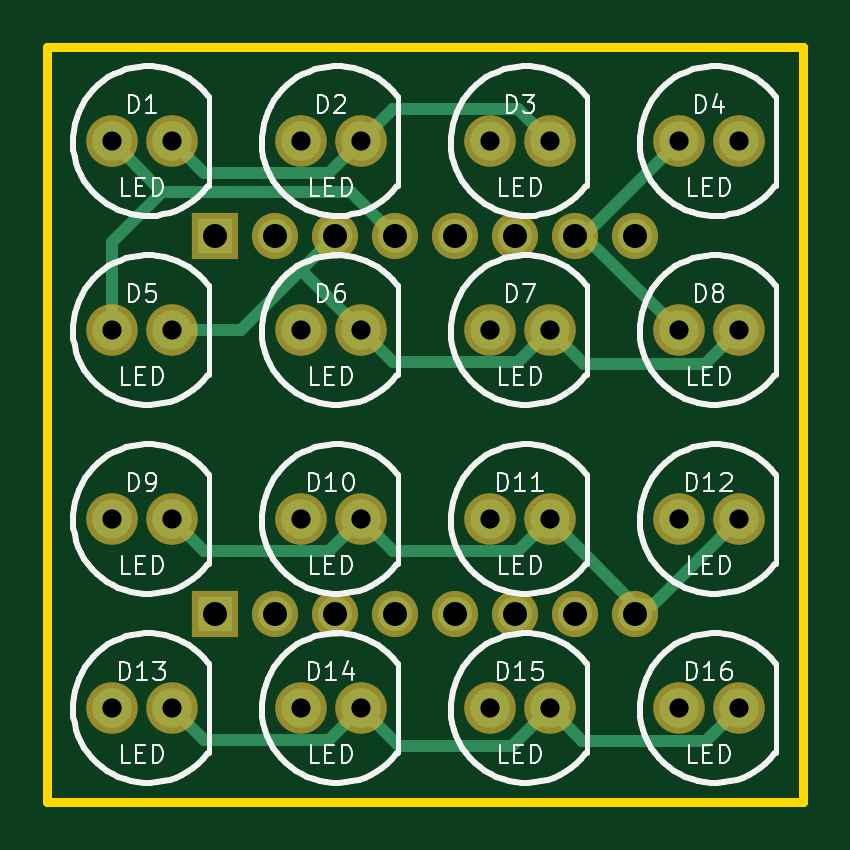
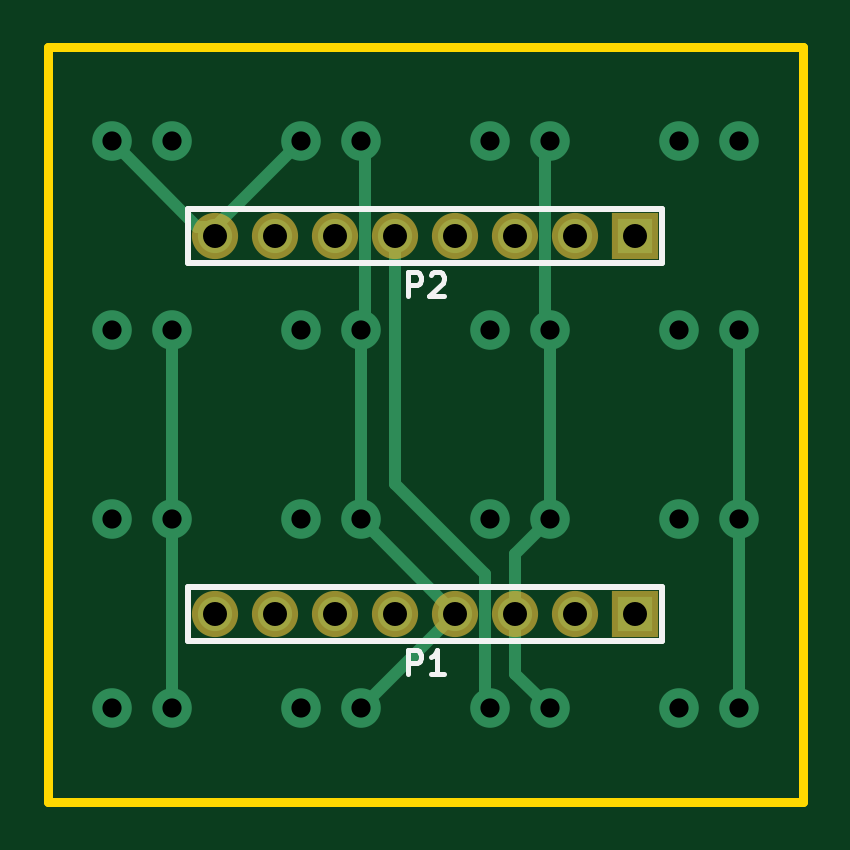
Circuit board: 8 layer files. Board 32.0 x 32.0 mm.
- bottom_copper: led_array-Back.gbl (2197 bytes)
- top_copper: led_array-Front.gtl (2845 bytes)
- bottom_mask: led_array-Mask_Back.gbs (631 bytes)
- top_mask: led_array-Mask_Front.gts (1234 bytes)
- outline: led_array-PCB_Edges.gbr (427 bytes)
- bottom_silk: led_array-SilkS_Back.gbo (1606 bytes)
- top_silk: led_array-SilkS_Front.gto (33211 bytes)
- drill: led_array.drl (961 bytes)

=== bottom_copper: led_array-Back.gbl ===
G04 (created by PCBNEW-RS274X (2011-aug-04)-testing) date Tue 12 Feb 2013 02:33:29 PM PST*
G01*
G70*
G90*
%MOIN*%
G04 Gerber Fmt 3.4, Leading zero omitted, Abs format*
%FSLAX34Y34*%
G04 APERTURE LIST*
%ADD10C,0.006000*%
%ADD11C,0.066000*%
%ADD12C,0.057000*%
%ADD13R,0.057000X0.057000*%
%ADD14C,0.020000*%
G04 APERTURE END LIST*
G54D10*
G54D11*
X30524Y-31024D03*
X31524Y-31024D03*
X27374Y-31024D03*
X28374Y-31024D03*
X24224Y-31024D03*
X25224Y-31024D03*
X21075Y-31024D03*
X22075Y-31024D03*
X30524Y-27874D03*
X31524Y-27874D03*
X27374Y-27874D03*
X28374Y-27874D03*
X24224Y-27874D03*
X25224Y-27874D03*
X21075Y-27874D03*
X22075Y-27874D03*
X30524Y-24724D03*
X31524Y-24724D03*
X27374Y-24724D03*
X28374Y-24724D03*
X24224Y-24724D03*
X25224Y-24724D03*
X21075Y-24724D03*
X22075Y-24724D03*
X30524Y-21575D03*
X31524Y-21575D03*
X27374Y-21575D03*
X28374Y-21575D03*
X24224Y-21575D03*
X25224Y-21575D03*
X21075Y-21575D03*
X22075Y-21575D03*
G54D12*
X23799Y-29449D03*
X24799Y-29449D03*
X25799Y-29449D03*
X26799Y-29449D03*
X27799Y-29449D03*
X28799Y-29449D03*
G54D13*
X22799Y-29449D03*
G54D12*
X29799Y-29449D03*
X23799Y-23150D03*
X24799Y-23150D03*
X25799Y-23150D03*
X26799Y-23150D03*
X27799Y-23150D03*
X28799Y-23150D03*
G54D13*
X22799Y-23150D03*
G54D12*
X29799Y-23150D03*
G54D14*
X30524Y-24724D02*
X30524Y-27874D01*
X30524Y-27874D02*
X30524Y-31024D01*
X25299Y-30949D02*
X25224Y-31024D01*
X25299Y-28783D02*
X25299Y-30949D01*
X26799Y-27283D02*
X25299Y-28783D01*
X26799Y-23150D02*
X26799Y-27283D01*
X21075Y-24724D02*
X21075Y-27874D01*
X21075Y-27874D02*
X21075Y-31024D01*
X24299Y-24649D02*
X24224Y-24724D01*
X24299Y-21650D02*
X24299Y-24649D01*
X24224Y-21575D02*
X24299Y-21650D01*
X24224Y-24724D02*
X24224Y-27874D01*
X24799Y-28449D02*
X24799Y-29449D01*
X24224Y-27874D02*
X24799Y-28449D01*
X24799Y-30449D02*
X24224Y-31024D01*
X24799Y-29449D02*
X24799Y-30449D01*
X25799Y-29449D02*
X27374Y-27874D01*
X25799Y-29449D02*
X27374Y-31024D01*
X27374Y-27874D02*
X27374Y-24724D01*
X27299Y-21650D02*
X27374Y-21575D01*
X27299Y-24649D02*
X27299Y-21650D01*
X27374Y-24724D02*
X27299Y-24649D01*
X30099Y-23000D02*
X31524Y-21575D01*
X29799Y-23000D02*
X30099Y-23000D01*
X29799Y-23150D02*
X29799Y-23000D01*
X29799Y-23000D02*
X28374Y-21575D01*
M02*

=== top_copper: led_array-Front.gtl ===
G04 (created by PCBNEW-RS274X (2011-aug-04)-testing) date Tue 12 Feb 2013 02:33:29 PM PST*
G01*
G70*
G90*
%MOIN*%
G04 Gerber Fmt 3.4, Leading zero omitted, Abs format*
%FSLAX34Y34*%
G04 APERTURE LIST*
%ADD10C,0.006000*%
%ADD11C,0.066000*%
%ADD12C,0.057000*%
%ADD13R,0.057000X0.057000*%
%ADD14C,0.020000*%
G04 APERTURE END LIST*
G54D10*
G54D11*
X30524Y-31024D03*
X31524Y-31024D03*
X27374Y-31024D03*
X28374Y-31024D03*
X24224Y-31024D03*
X25224Y-31024D03*
X21075Y-31024D03*
X22075Y-31024D03*
X30524Y-27874D03*
X31524Y-27874D03*
X27374Y-27874D03*
X28374Y-27874D03*
X24224Y-27874D03*
X25224Y-27874D03*
X21075Y-27874D03*
X22075Y-27874D03*
X30524Y-24724D03*
X31524Y-24724D03*
X27374Y-24724D03*
X28374Y-24724D03*
X24224Y-24724D03*
X25224Y-24724D03*
X21075Y-24724D03*
X22075Y-24724D03*
X30524Y-21575D03*
X31524Y-21575D03*
X27374Y-21575D03*
X28374Y-21575D03*
X24224Y-21575D03*
X25224Y-21575D03*
X21075Y-21575D03*
X22075Y-21575D03*
G54D12*
X23799Y-29449D03*
X24799Y-29449D03*
X25799Y-29449D03*
X26799Y-29449D03*
X27799Y-29449D03*
X28799Y-29449D03*
G54D13*
X22799Y-29449D03*
G54D12*
X29799Y-29449D03*
X23799Y-23150D03*
X24799Y-23150D03*
X25799Y-23150D03*
X26799Y-23150D03*
X27799Y-23150D03*
X28799Y-23150D03*
G54D13*
X22799Y-23150D03*
G54D12*
X29799Y-23150D03*
G54D14*
X30524Y-24724D02*
X28950Y-23149D01*
X28949Y-23150D02*
X28950Y-23149D01*
X28799Y-23150D02*
X28949Y-23150D01*
X28950Y-23149D02*
X30524Y-21575D01*
X30980Y-31568D02*
X31524Y-31024D01*
X28918Y-31568D02*
X30980Y-31568D01*
X28374Y-31024D02*
X28918Y-31568D01*
X25859Y-31659D02*
X25224Y-31024D01*
X27739Y-31659D02*
X25859Y-31659D01*
X28374Y-31024D02*
X27739Y-31659D01*
X24690Y-31558D02*
X25224Y-31024D01*
X22609Y-31558D02*
X24690Y-31558D01*
X22075Y-31024D02*
X22609Y-31558D01*
X21075Y-23255D02*
X21075Y-24724D01*
X21915Y-22415D02*
X21075Y-23255D01*
X25064Y-22415D02*
X21915Y-22415D01*
X25799Y-23150D02*
X25064Y-22415D01*
X21915Y-22415D02*
X21075Y-21575D01*
X28946Y-25296D02*
X28374Y-24724D01*
X30952Y-25296D02*
X28946Y-25296D01*
X31524Y-24724D02*
X30952Y-25296D01*
X27840Y-25258D02*
X28374Y-24724D01*
X25758Y-25258D02*
X27840Y-25258D01*
X25224Y-24724D02*
X25758Y-25258D01*
X24225Y-23724D02*
X25224Y-24724D01*
X23225Y-24724D02*
X24225Y-23724D01*
X22075Y-24724D02*
X23225Y-24724D01*
X24225Y-23724D02*
X24799Y-23150D01*
X24690Y-28408D02*
X25224Y-27874D01*
X22609Y-28408D02*
X24690Y-28408D01*
X22075Y-27874D02*
X22609Y-28408D01*
X27840Y-28408D02*
X28374Y-27874D01*
X25758Y-28408D02*
X27840Y-28408D01*
X25224Y-27874D02*
X25758Y-28408D01*
X30099Y-29299D02*
X31524Y-27874D01*
X29799Y-29299D02*
X30099Y-29299D01*
X29799Y-29449D02*
X29799Y-29299D01*
X29799Y-29299D02*
X28374Y-27874D01*
X22611Y-22111D02*
X22075Y-21575D01*
X24688Y-22111D02*
X22611Y-22111D01*
X25224Y-21575D02*
X24688Y-22111D01*
X25757Y-21042D02*
X25224Y-21575D01*
X27841Y-21042D02*
X25757Y-21042D01*
X28374Y-21575D02*
X27841Y-21042D01*
M02*

=== bottom_mask: led_array-Mask_Back.gbs ===
G04 (created by PCBNEW-RS274X (2011-aug-04)-testing) date Tue 12 Feb 2013 02:33:29 PM PST*
G01*
G70*
G90*
%MOIN*%
G04 Gerber Fmt 3.4, Leading zero omitted, Abs format*
%FSLAX34Y34*%
G04 APERTURE LIST*
%ADD10C,0.006000*%
%ADD11C,0.077000*%
%ADD12R,0.077000X0.077000*%
G04 APERTURE END LIST*
G54D10*
G54D11*
X23799Y-29449D03*
X24799Y-29449D03*
X25799Y-29449D03*
X26799Y-29449D03*
X27799Y-29449D03*
X28799Y-29449D03*
G54D12*
X22799Y-29449D03*
G54D11*
X29799Y-29449D03*
X23799Y-23150D03*
X24799Y-23150D03*
X25799Y-23150D03*
X26799Y-23150D03*
X27799Y-23150D03*
X28799Y-23150D03*
G54D12*
X22799Y-23150D03*
G54D11*
X29799Y-23150D03*
M02*

=== top_mask: led_array-Mask_Front.gts ===
G04 (created by PCBNEW-RS274X (2011-aug-04)-testing) date Tue 12 Feb 2013 02:33:29 PM PST*
G01*
G70*
G90*
%MOIN*%
G04 Gerber Fmt 3.4, Leading zero omitted, Abs format*
%FSLAX34Y34*%
G04 APERTURE LIST*
%ADD10C,0.006000*%
%ADD11C,0.086000*%
%ADD12C,0.077000*%
%ADD13R,0.077000X0.077000*%
G04 APERTURE END LIST*
G54D10*
G54D11*
X30524Y-31024D03*
X31524Y-31024D03*
X27374Y-31024D03*
X28374Y-31024D03*
X24224Y-31024D03*
X25224Y-31024D03*
X21075Y-31024D03*
X22075Y-31024D03*
X30524Y-27874D03*
X31524Y-27874D03*
X27374Y-27874D03*
X28374Y-27874D03*
X24224Y-27874D03*
X25224Y-27874D03*
X21075Y-27874D03*
X22075Y-27874D03*
X30524Y-24724D03*
X31524Y-24724D03*
X27374Y-24724D03*
X28374Y-24724D03*
X24224Y-24724D03*
X25224Y-24724D03*
X21075Y-24724D03*
X22075Y-24724D03*
X30524Y-21575D03*
X31524Y-21575D03*
X27374Y-21575D03*
X28374Y-21575D03*
X24224Y-21575D03*
X25224Y-21575D03*
X21075Y-21575D03*
X22075Y-21575D03*
G54D12*
X23799Y-29449D03*
X24799Y-29449D03*
X25799Y-29449D03*
X26799Y-29449D03*
X27799Y-29449D03*
X28799Y-29449D03*
G54D13*
X22799Y-29449D03*
G54D12*
X29799Y-29449D03*
X23799Y-23150D03*
X24799Y-23150D03*
X25799Y-23150D03*
X26799Y-23150D03*
X27799Y-23150D03*
X28799Y-23150D03*
G54D13*
X22799Y-23150D03*
G54D12*
X29799Y-23150D03*
M02*

=== outline: led_array-PCB_Edges.gbr ===
G04 (created by PCBNEW-RS274X (2011-aug-04)-testing) date Tue 12 Feb 2013 02:33:29 PM PST*
G01*
G70*
G90*
%MOIN*%
G04 Gerber Fmt 3.4, Leading zero omitted, Abs format*
%FSLAX34Y34*%
G04 APERTURE LIST*
%ADD10C,0.006000*%
%ADD11C,0.015000*%
G04 APERTURE END LIST*
G54D10*
G54D11*
X32598Y-20000D02*
X32598Y-32598D01*
X20000Y-32598D02*
X32598Y-32598D01*
X20000Y-20000D02*
X32598Y-20000D01*
X20000Y-20000D02*
X20000Y-32598D01*
M02*

=== bottom_silk: led_array-SilkS_Back.gbo ===
G04 (created by PCBNEW-RS274X (2011-aug-04)-testing) date Tue 12 Feb 2013 02:33:29 PM PST*
G01*
G70*
G90*
%MOIN*%
G04 Gerber Fmt 3.4, Leading zero omitted, Abs format*
%FSLAX34Y34*%
G04 APERTURE LIST*
%ADD10C,0.006000*%
%ADD11C,0.010000*%
%ADD12C,0.008000*%
G04 APERTURE END LIST*
G54D10*
G54D11*
X22349Y-29549D02*
X22349Y-29399D01*
X22349Y-29499D02*
X22349Y-29899D01*
X22349Y-29899D02*
X30199Y-29899D01*
X30199Y-29899D02*
X30249Y-29899D01*
X30249Y-29899D02*
X30249Y-29049D01*
X30249Y-29049D02*
X30249Y-28999D01*
X30249Y-28999D02*
X22349Y-28999D01*
X22349Y-28999D02*
X22349Y-29449D01*
X22349Y-23250D02*
X22349Y-23100D01*
X22349Y-23200D02*
X22349Y-23600D01*
X22349Y-23600D02*
X30199Y-23600D01*
X30199Y-23600D02*
X30249Y-23600D01*
X30249Y-23600D02*
X30249Y-22750D01*
X30249Y-22750D02*
X30249Y-22700D01*
X30249Y-22700D02*
X22349Y-22700D01*
X22349Y-22700D02*
X22349Y-23150D01*
G54D12*
X26594Y-30461D02*
X26594Y-30061D01*
X26441Y-30061D01*
X26403Y-30080D01*
X26384Y-30099D01*
X26365Y-30137D01*
X26365Y-30194D01*
X26384Y-30232D01*
X26403Y-30251D01*
X26441Y-30270D01*
X26594Y-30270D01*
X25984Y-30461D02*
X26213Y-30461D01*
X26099Y-30461D02*
X26099Y-30061D01*
X26137Y-30118D01*
X26175Y-30156D01*
X26213Y-30175D01*
X26594Y-24162D02*
X26594Y-23762D01*
X26441Y-23762D01*
X26403Y-23781D01*
X26384Y-23800D01*
X26365Y-23838D01*
X26365Y-23895D01*
X26384Y-23933D01*
X26403Y-23952D01*
X26441Y-23971D01*
X26594Y-23971D01*
X26213Y-23800D02*
X26194Y-23781D01*
X26156Y-23762D01*
X26060Y-23762D01*
X26022Y-23781D01*
X26003Y-23800D01*
X25984Y-23838D01*
X25984Y-23876D01*
X26003Y-23933D01*
X26232Y-24162D01*
X25984Y-24162D01*
M02*

=== top_silk: led_array-SilkS_Front.gto (33211 bytes, source omitted) ===
=== drill: led_array.drl ===
M48
;DRILL file {PCBnew (2011-aug-04)-testing} date Tue 12 Feb 2013 02:33:32 PM PST
;FORMAT={2:4/ absolute / inch / suppress trailing zeros}
FMAT,2
INCH,LZ
T1C0.032
T2C0.040
%
G90
G05
M72
T1
X021075Y-021575
X021075Y-024724
X021075Y-027874
X021075Y-031024
X022075Y-021575
X022075Y-024724
X022075Y-027874
X022075Y-031024
X024224Y-021575
X024224Y-024724
X024224Y-027874
X024224Y-031024
X025224Y-021575
X025224Y-024724
X025224Y-027874
X025224Y-031024
X027374Y-021575
X027374Y-024724
X027374Y-027874
X027374Y-031024
X028374Y-021575
X028374Y-024724
X028374Y-027874
X028374Y-031024
X030524Y-021575
X030524Y-024724
X030524Y-027874
X030524Y-031024
X031524Y-021575
X031524Y-024724
X031524Y-027874
X031524Y-031024
T2
X022799Y-02315
X022799Y-029449
X023799Y-02315
X023799Y-029449
X024799Y-02315
X024799Y-029449
X025799Y-02315
X025799Y-029449
X026799Y-02315
X026799Y-029449
X027799Y-02315
X027799Y-029449
X028799Y-02315
X028799Y-029449
X029799Y-02315
X029799Y-029449
T0
M30

